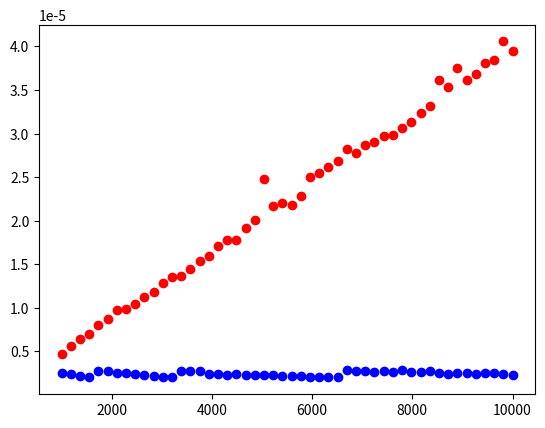

Source code (Python):
class List:        
    ### subscript-based access ###
    
    def __getitem__(self, idx):
        """Implements `x = self[idx]`"""
        pass

    def __setitem__(self, idx, value):
        """Implements `self[idx] = x`"""
        pass

    def __delitem__(self, idx):
        """Implements `del self[idx]`"""
        pass
    
    ### stringification ###
            
    def __repr__(self):
        """Supports inspection"""
        return '[]'
    
    def __str__(self):
        """Implements `str(self)`"""
        return '[]'

    ### single-element manipulation ###
    
    def append(self, value):
        pass
    
    def insert(self, idx, value):
        pass
    
    def pop(self, idx=-1):
        pass
    
    def remove(self, value):
        pass
    
    ### predicates (T/F queries) ###
    
    def __eq__(self, other):
        """Implements `self == other`"""
        return True

    def __contains__(self, value):
        """Implements `val in self`"""
        return True
    
    ### queries ###
    
    def __len__(self):
        """Implements `len(self)`"""
        return len(self.data)
    
    def min(self):
        pass
    
    def max(self):
        pass
    
    def index(self, value, i, j):
        pass
    
    def count(self, value):
        pass

    ### bulk operations ###

    def __add__(self, other):
        """Implements `self + other_array_list`"""
        return self
    
    def clear(self):
        pass
    
    def copy(self):
        pass

    def extend(self, other):
        pass

    ### iteration ###
    
    def __iter__(self):
        """Supports iteration (via `iter(self)`)"""
        pass

class List:
    def append(self, value):
        pass
    
    def __getitem__(self, idx):
        """Implements `x = self[idx]`"""
        pass

    def __setitem__(self, idx, value):
        """Implements `self[idx] = x`"""
        pass
    
    def __repr__(self):
        """Supports inspection"""
        pass

l = List()
l.append(42)

l # equivalent to l.__repr__()

l[0] # equivalent to l.__getitem__(0)

l[0] = 331 # equivalent to l.__setitem__(0, 331)

l[500]

l

import numpy as np

N = 10
arr = np.empty(N, dtype=object)

for i in range(5):
    arr[i] = i

arr[0]  = 'hello'
arr[4] = 'world'

arr

len(arr)

import numpy as np

class ArrayList:
    def __init__(self):
        self.data = np.empty(1, dtype=object)
        self.size = 0 # number of elements in the list


    def append(self, value):
        pass


    def __getitem__(self, idx):
        """Implements `x = self[idx]`"""
        assert isinstance(idx, int), 'Index must be an integer'
        pass
    

    def __setitem__(self, idx, value):
        """Implements `self[idx] = x`"""
        assert isinstance(idx, int), 'Index must be an integer'
        pass
        

    def __delitem__(self, idx):
        """Implements `del self[idx]`"""
        assert isinstance(idx, int), 'Index must be an integer'
        pass
        
    
    def __len__(self):
        """Implements `len(self)`"""
        return self.size # note: not the same as `len(self.data)`!
    
    
    def __repr__(self):
        """Supports inspection"""
        repr_elems = [repr(self.data[i]) for i in range(self.size)]
        return '[' + ', '.join(repr_elems) + ']'

l = ArrayList()
for x in range(10):
    l.append(x)
l

l[0] = 'hello'
l[-1] = 'world'
l

l[2] = 'two'
l[-3] = 'seven'
l

del l[5]
l

del l[0]
del l[-1]
l

len(l)

import numpy as np

class ArrayList:
    def __init__(self):
        self.data = np.empty(1, dtype=object)
        self.size = 0


    def append(self, value, doubling=True):
        if self.size == len(self.data):
            if doubling:
                nsize = 2 * len(self.data)
            else:
                nsize = len(self.data) + 1000

            ndata = np.empty(nsize, dtype=object)
            for i in range(len(self.data)):
                ndata[i] = self.data[i]
            self.data = ndata
            
        self.data[self.size] = value
        self.size += 1

# plot average runtime of `append` for doubling vs. non-doubling strategies,
# as a function of the total number of elements appended

import timeit
import matplotlib.pyplot as plt

ns = np.linspace(1000, 10_000, 50, dtype=int)
ts1 = [timeit.timeit(stmt=f'for _ in range({n}):'
                          f'    lst.append(None, doubling=True)', 
                     setup='lst = ArrayList()',
                     globals=globals(), 
                     number=10) / n
       for n in ns]
ts2 = [timeit.timeit(stmt=f'for _ in range({n}): '
                          f'    lst.append(None, doubling=False)', 
                     setup='lst = ArrayList()',
                     globals=globals(), 
                     number=10) / n
       for n in ns]

plt.plot(ns, ts1, 'ob')
plt.plot(ns, ts2, 'or');